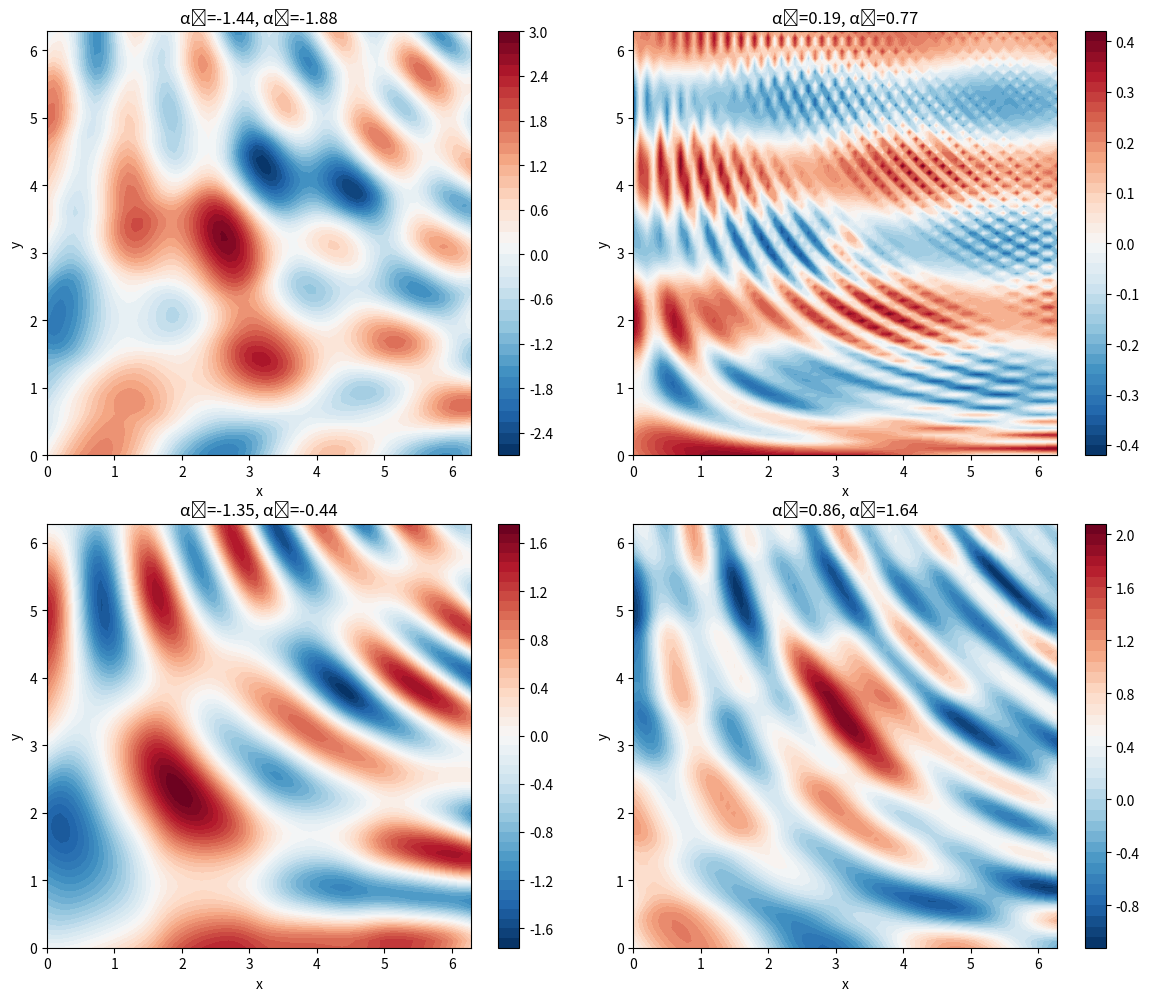

Source code (Python):
import numpy as np
import matplotlib.pyplot as plt

class AnalyticalFunctionDataset:
    def __init__(self, nx=64, ny=64, x_range=(0, 2*np.pi), y_range=(0, 2*np.pi)):
        """
        Initialize the analytical function dataset generator.
        
        Parameters:
        - nx, ny: Number of grid points in x and y directions
        - x_range, y_range: Domain ranges for x and y coordinates
        """
        self.nx = nx
        self.ny = ny
        self.x_range = x_range
        self.y_range = y_range
        
        # Create coordinate grids
        x = np.linspace(x_range[0], x_range[1], nx)
        y = np.linspace(y_range[0], y_range[1], ny)
        self.X, self.Y = np.meshgrid(x, y)
        
        print(f"Grid initialized: {nx}x{ny}")
        print(f"X domain: [{x_range[0]:.2f}, {x_range[1]:.2f}]")
        print(f"Y domain: [{y_range[0]:.2f}, {y_range[1]:.2f}]")
    
    def evaluate_function(self, alpha1, alpha2):
        """
        Evaluate a complex nonlinear function with chaotic behavior:
        f(x,y) = α₁*sin(α₂*x + y)*cos(x*y/α₁) + α₂*exp(-((x-π)² + (y-π)²)/(2*α₁²))*sin(α₁*x*y)
        
        Parameters:
        - alpha1, alpha2: Function parameters
        
        Returns:
        - result: 2D array with function values
        - parameters: dict with parameter values
        """
        # Avoid division by zero
        alpha1_safe = alpha1 if abs(alpha1) > 0.1 else 0.1 * np.sign(alpha1) if alpha1 != 0 else 0.1
        
        # Term 1: Coupled oscillations with frequency modulation
        term1 = alpha1 * np.sin(alpha2 * self.X + self.Y) * np.cos(self.X * self.Y / alpha1_safe)
        
        # Term 2: Gaussian-modulated nonlinear interaction
        gaussian = np.exp(-((self.X - np.pi)**2 + (self.Y - np.pi)**2) / (2 * alpha1_safe**2))
        term2 = alpha2 * gaussian * np.sin(alpha1 * self.X * self.Y / 5.0)  # Scale down the product to avoid extreme oscillations
        
        # Term 3: Add some chaos with a nonlinear combination
        term3 = 0.3 * np.tanh(alpha1 * np.sin(2*self.X) + alpha2 * np.cos(3*self.Y))
        
        # Term 4: Interference patterns
        term4 = 0.2 * alpha1 * alpha2 * np.sin(self.X + alpha2) * np.sin(self.Y + alpha1) / (1 + 0.1 * (self.X**2 + self.Y**2))
        
        result = term1 + term2 + term3 + term4
        
        parameters = {'alpha1': alpha1, 'alpha2': alpha2}
        
        return result, parameters
    
    def generate_dataset(self, n_samples, alpha1_range=(-2.0, 2.0), alpha2_range=(-2.0, 2.0), 
                        random_seed=42):
        """
        Generate a dataset of function evaluations.
        
        Parameters:
        - n_samples: Number of samples to generate
        - alpha1_range, alpha2_range: Ranges for parameter sampling
        - random_seed: Random seed for reproducibility
        
        Returns:
        - solutions: Array of shape (n_samples, ny, nx)
        - parameters: Array of shape (n_samples, 2) with [alpha1, alpha2]
        """
        np.random.seed(random_seed)
        
        solutions = []
        parameters = []
        
        print(f"Generating {n_samples} samples...")
        
        for i in range(n_samples):
            # Sample parameters uniformly
            alpha1 = np.random.uniform(*alpha1_range)
            alpha2 = np.random.uniform(*alpha2_range)
            
            # Evaluate function
            solution, params = self.evaluate_function(alpha1, alpha2)
            
            solutions.append(solution)
            parameters.append([alpha1, alpha2])
            
            if (i + 1) % 100 == 0:
                print(f"Generated {i + 1}/{n_samples} samples")
        
        solutions = np.array(solutions)
        parameters = np.array(parameters)
        
        print(f"Dataset generation complete!")
        
        return solutions, parameters
    
    def generate_grid_dataset(self, alpha1_values, alpha2_values):
        """
        Generate a dataset on a regular grid of parameter values.
        
        Parameters:
        - alpha1_values: Array of alpha1 values
        - alpha2_values: Array of alpha2 values
        
        Returns:
        - solutions: Array of shape (n_alpha1 * n_alpha2, ny, nx)
        - parameters: Array of shape (n_alpha1 * n_alpha2, 2)
        """
        solutions = []
        parameters = []
        
        total_samples = len(alpha1_values) * len(alpha2_values)
        print(f"Generating {total_samples} samples on regular grid...")
        
        count = 0
        for alpha1 in alpha1_values:
            for alpha2 in alpha2_values:
                solution, params = self.evaluate_function(alpha1, alpha2)
                solutions.append(solution)
                parameters.append([alpha1, alpha2])
                
                count += 1
                if count % 100 == 0:
                    print(f"Generated {count}/{total_samples} samples")
        
        solutions = np.array(solutions)
        parameters = np.array(parameters)
        
        return solutions, parameters
    
    def save_dataset(self, solutions, parameters, filename_prefix="analytical_dataset"):
        """Save the dataset to numpy files."""
        np.save(f"{filename_prefix}_solutions.npy", solutions)
        np.save(f"{filename_prefix}_parameters.npy", parameters)
        
        print(f"\nDataset saved as {filename_prefix}_solutions.npy and {filename_prefix}_parameters.npy")
        print(f"Solutions shape: {solutions.shape}")
        print(f"Parameters shape: {parameters.shape}")
        print(f"Solutions range: [{solutions.min():.4f}, {solutions.max():.4f}]")
    
    def visualize_samples(self, solutions, parameters, n_samples=4, figsize=(12, 10)):
        """Visualize some samples from the dataset."""
        n_samples = min(n_samples, len(solutions))
        indices = np.random.choice(len(solutions), n_samples, replace=False)
        
        rows = int(np.ceil(np.sqrt(n_samples)))
        cols = int(np.ceil(n_samples / rows))
        
        fig, axes = plt.subplots(rows, cols, figsize=figsize)
        if n_samples == 1:
            axes = [axes]
        else:
            axes = axes.ravel() if n_samples > 1 else axes
        
        for i, idx in enumerate(indices):
            if i >= len(axes):
                break
                
            im = axes[i].contourf(self.X, self.Y, solutions[idx], levels=50, cmap='RdBu_r')
            axes[i].set_title(f'α₁={parameters[idx][0]:.2f}, α₂={parameters[idx][1]:.2f}')
            axes[i].set_xlabel('x')
            axes[i].set_ylabel('y')
            axes[i].set_aspect('equal')
            plt.colorbar(im, ax=axes[i])
        
        # Hide empty subplots
        for i in range(len(indices), len(axes)):
            axes[i].set_visible(False)
        
        plt.tight_layout()
        plt.show()
    
    def analyze_dataset(self, solutions, parameters):
        """Analyze the generated dataset."""
        print("\n" + "="*50)
        print("DATASET ANALYSIS")
        print("="*50)
        
        print(f"Function: Complex nonlinear function with multiple interacting terms")
        print(f"f(x,y) = α₁*sin(α₂*x + y)*cos(x*y/α₁) + α₂*exp(-((x-π)² + (y-π)²)/(2*α₁²))*sin(α₁*x*y/5)")
        print(f"       + 0.3*tanh(α₁*sin(2x) + α₂*cos(3y)) + 0.2*α₁*α₂*sin(x+α₂)*sin(y+α₁)/(1+0.1*(x²+y²))")
        print(f"Number of samples: {len(solutions)}")
        print(f"Grid size: {self.nx} × {self.ny}")
        print(f"Domain: x ∈ [{self.x_range[0]:.2f}, {self.x_range[1]:.2f}], y ∈ [{self.y_range[0]:.2f}, {self.y_range[1]:.2f}]")
        
        print(f"\nParameter Statistics:")
        print(f"α₁: min={parameters[:, 0].min():.3f}, max={parameters[:, 0].max():.3f}, mean={parameters[:, 0].mean():.3f}")
        print(f"α₂: min={parameters[:, 1].min():.3f}, max={parameters[:, 1].max():.3f}, mean={parameters[:, 1].mean():.3f}")
        
        print(f"\nFunction Values:")
        print(f"f(x,y): min={solutions.min():.3f}, max={solutions.max():.3f}, mean={solutions.mean():.3f}")
        print(f"Standard deviation: {solutions.std():.3f}")
        
        # Theoretical maximum (when both sin and cos are at their peaks)
        max_alpha1 = max(abs(parameters[:, 0].min()), abs(parameters[:, 0].max()))
        max_alpha2 = max(abs(parameters[:, 1].min()), abs(parameters[:, 1].max()))
        theoretical_max = max_alpha1 * max_alpha2
        print(f"Theoretical maximum: ±{theoretical_max:.3f}")

# Example usage
if __name__ == "__main__":
    # Initialize generator
    generator = AnalyticalFunctionDataset(nx=64, ny=64, x_range=(0, 2*np.pi), y_range=(0, 2*np.pi))
    
    # Method 1: Random sampling
    print("\n" + "="*50)
    print("METHOD 1: Random Parameter Sampling")
    print("="*50)
    
    solutions_random, parameters_random = generator.generate_dataset(
        n_samples=1000,
        alpha1_range=(-2.0, 2.0),
        alpha2_range=(-2.0, 2.0)
    )
    
    # Save random dataset
    generator.save_dataset(solutions_random, parameters_random, "analytical_random")
    
    # Analyze dataset
    generator.analyze_dataset(solutions_random, parameters_random)
    
    # Visualize samples
    generator.visualize_samples(solutions_random, parameters_random, n_samples=4)
    
    # Method 2: Grid sampling (optional)
    print("\n" + "="*50)
    print("METHOD 2: Regular Grid Sampling")
    print("="*50)
    
    alpha1_grid = np.linspace(-2, 2, 10)
    alpha2_grid = np.linspace(-2, 2, 10)
    
    solutions_grid, parameters_grid = generator.generate_grid_dataset(alpha1_grid, alpha2_grid)
    
    # Save grid dataset
    generator.save_dataset(solutions_grid, parameters_grid, "analytical_grid")
    
    # Analyze grid dataset
    generator.analyze_dataset(solutions_grid, parameters_grid)
    
    print("\n" + "="*50)
    print("DATASETS READY FOR CNN TRAINING!")
    print("="*50)